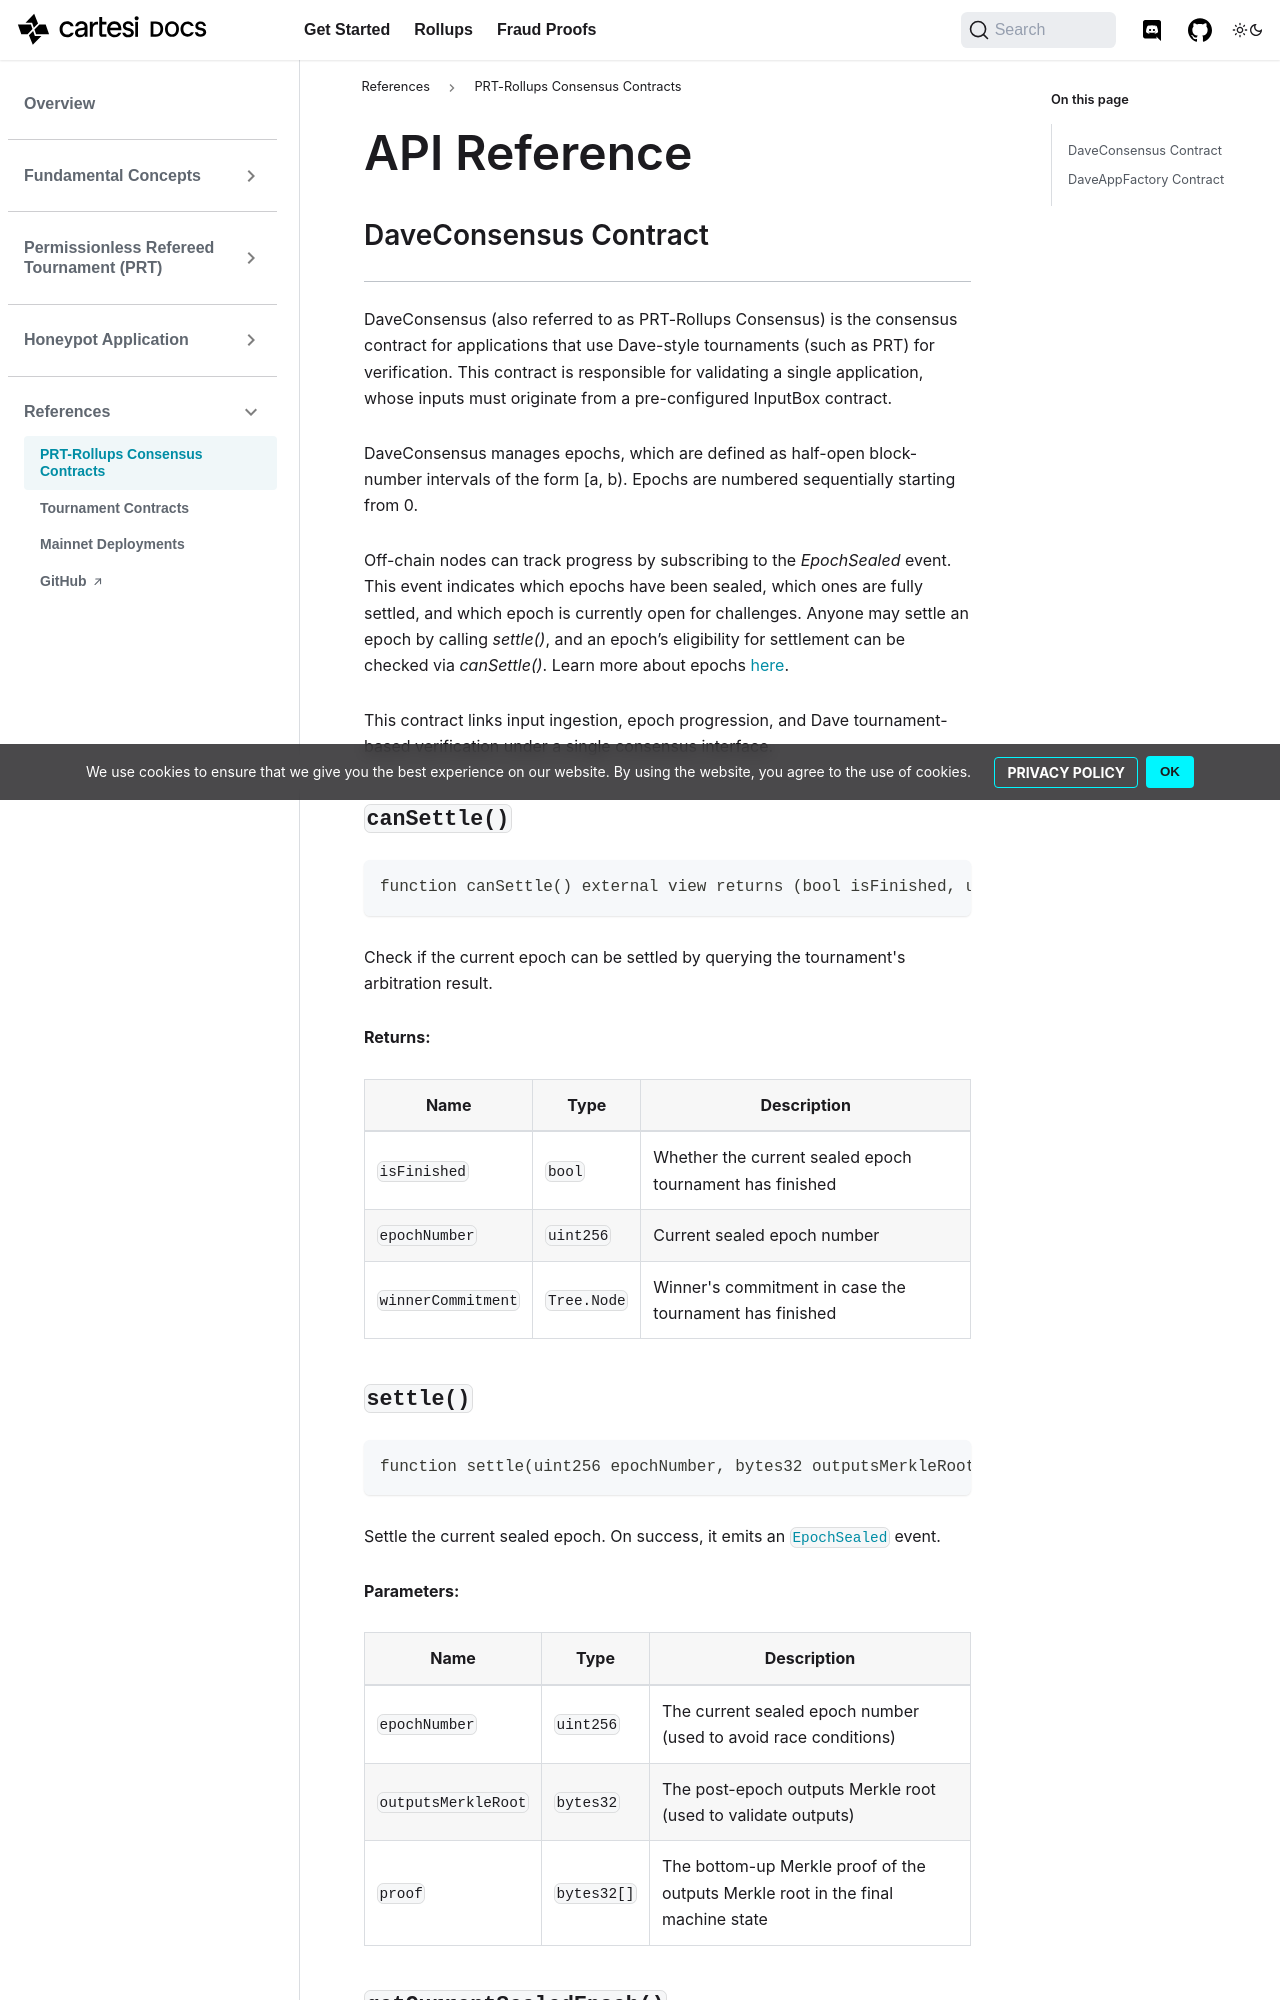

repository: cartesi/docs · page: pr-preview/pr-359/fraud-proofs/references/daveconsensus/index.html · generator: docusaurus

# API Reference

## DaveConsensus Contract
---

DaveConsensus (also referred to as PRT-Rollups Consensus) is the consensus contract for applications that use Dave-style tournaments (such as PRT) for verification.
This contract is responsible for validating a single application, whose inputs must originate from a pre-configured InputBox contract.

DaveConsensus manages epochs, which are defined as half-open block-number intervals of the form [a, b).
Epochs are numbered sequentially starting from 0.

Off-chain nodes can track progress by subscribing to the _EpochSealed_ event. This event indicates which epochs have been sealed, which ones are fully settled, and which epoch is currently open for challenges.
Anyone may settle an epoch by calling _settle()_, and an epoch’s eligibility for settlement can be checked via _canSettle()_. Learn more about epochs [here](../../../fraud-proofs/fraud-proof-basics/epochs).

This contract links input ingestion, epoch progression, and Dave tournament-based verification under a single consensus interface.

### `canSettle()`

```solidity
function canSettle() external view returns (bool isFinished, uint256 epochNumber, Tree.Node winnerCommitment)
```

Check if the current epoch can be settled by querying the tournament's arbitration result. 

**Returns:**

| Name | Type | Description |
|------|------|-------------|
| `isFinished` | `bool` | Whether the current sealed epoch tournament has finished |
| `epochNumber` | `uint256` | Current sealed epoch number |
| `winnerCommitment` | `Tree.Node` | Winner's commitment in case the tournament has finished |
